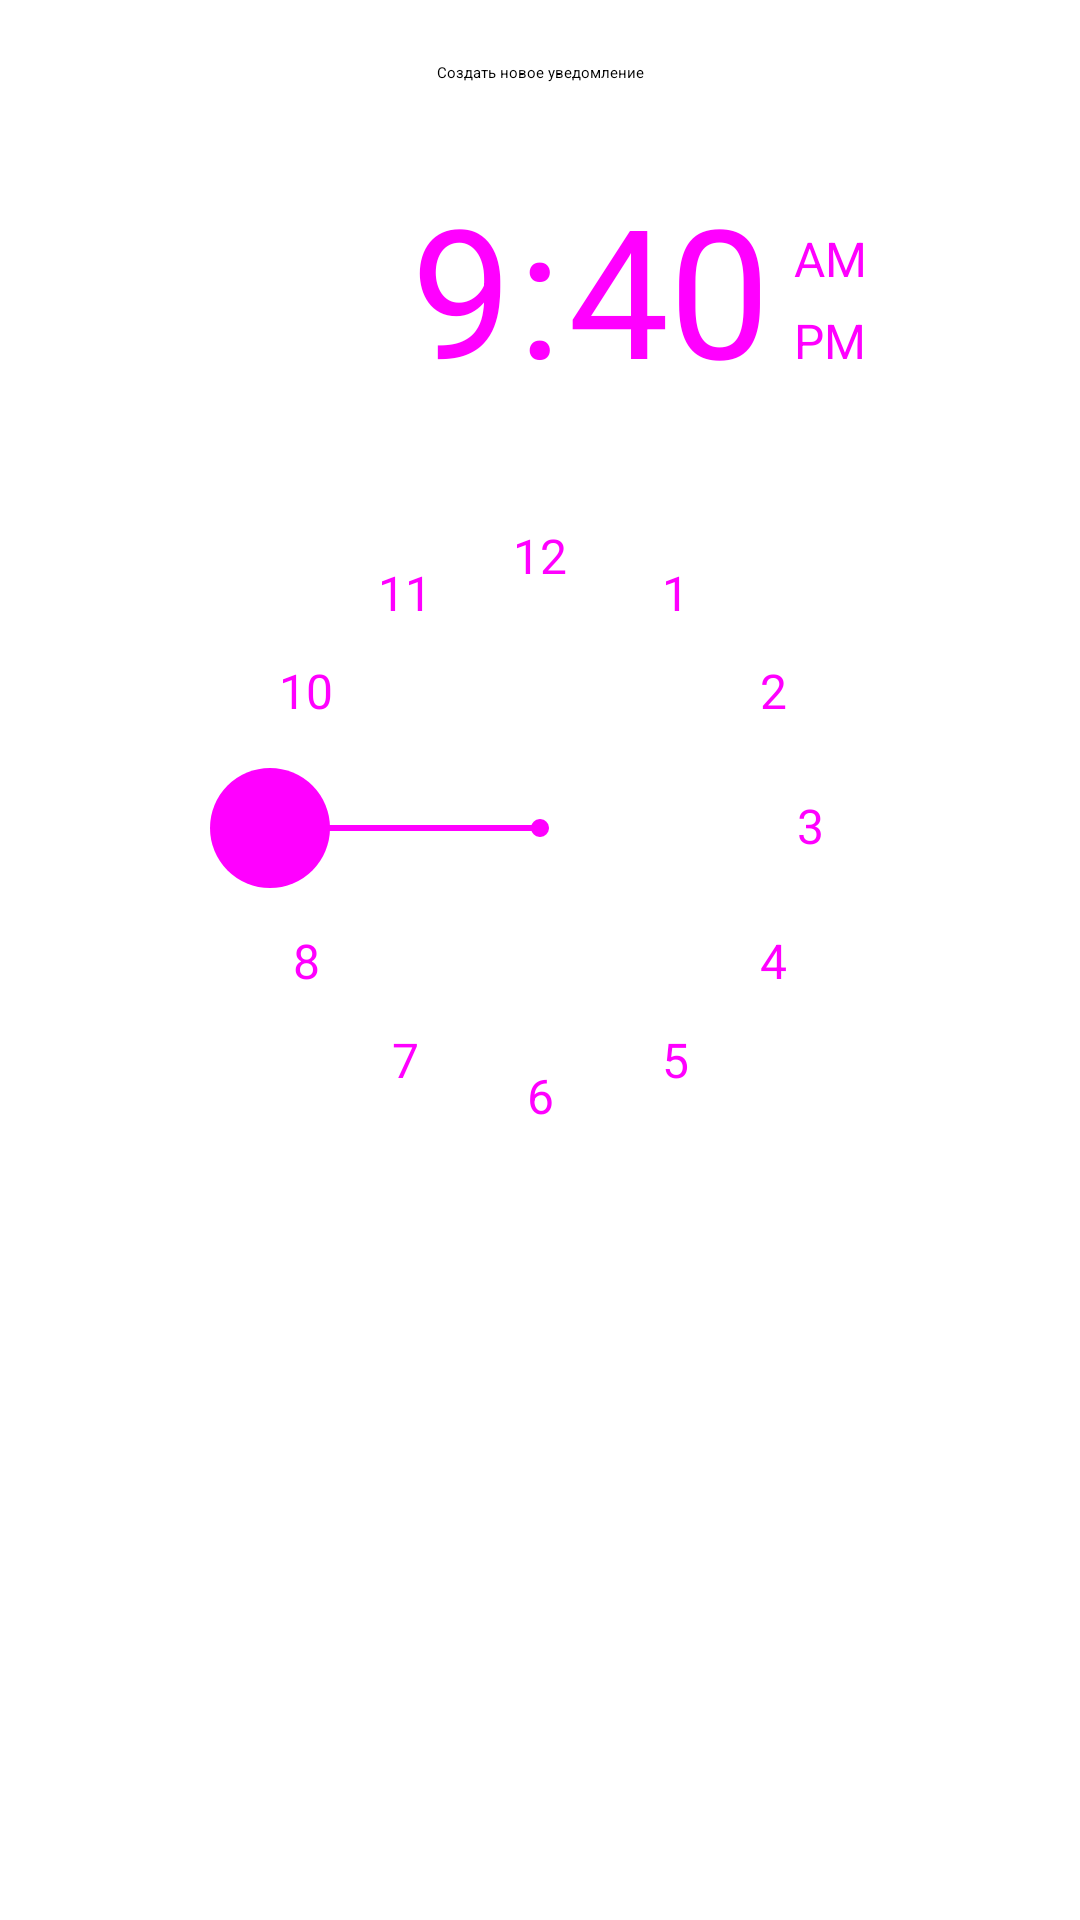

Produce the Android XML layout that renders to this screen, including the resource entries it uses.
<!-- AndroidManifest.xml: application theme Theme.Alfabankandroidappparent2 -->
<!-- res/layout/bottom_sheet_container_notification.xml -->
<?xml version="1.0" encoding="utf-8"?>
<androidx.constraintlayout.widget.ConstraintLayout xmlns:android="http://schemas.android.com/apk/res/android"
    xmlns:app="http://schemas.android.com/apk/res-auto"
    xmlns:tools="http://schemas.android.com/tools"
    android:layout_width="match_parent"
    android:layout_height="match_parent"
    android:layout_gravity="center"
    android:orientation="vertical">

    <LinearLayout
        android:id="@+id/linearLayout"
        android:layout_width="match_parent"
        android:layout_height="wrap_content"
        android:layout_marginTop="16dp"
        android:orientation="horizontal"
        app:layout_constraintEnd_toEndOf="parent"
        app:layout_constraintStart_toStartOf="parent"
        app:layout_constraintTop_toTopOf="parent">

        <androidx.constraintlayout.widget.ConstraintLayout
            android:layout_width="match_parent"
            android:layout_height="wrap_content">

            <ImageButton
                android:id="@+id/acceptBottomSheetButton"
                android:layout_width="wrap_content"
                android:layout_height="wrap_content"
                android:layout_marginTop="8dp"
                android:layout_marginEnd="16dp"
                android:layout_marginBottom="8dp"
                android:background="@color/Transperent"
                app:layout_constraintBottom_toBottomOf="parent"
                app:layout_constraintEnd_toEndOf="parent"
                app:layout_constraintTop_toTopOf="parent"
                app:srcCompat="@drawable/ic_baseline_check_24" />

            <ImageButton
                android:id="@+id/closeBottomSheetButton"
                android:layout_width="wrap_content"
                android:layout_height="wrap_content"
                android:layout_marginStart="16dp"
                android:layout_marginTop="8dp"
                android:layout_marginBottom="8dp"
                android:background="@color/Transperent"
                android:rotation="45"
                app:layout_constraintBottom_toBottomOf="parent"
                app:layout_constraintStart_toStartOf="parent"
                app:layout_constraintTop_toTopOf="parent"
                app:srcCompat="@drawable/ic_baseline_add_24" />

            <TextView
                android:id="@+id/textView"
                android:layout_width="wrap_content"
                android:layout_height="wrap_content"
                android:text="@string/createNewNotification"
                app:layout_constraintBottom_toBottomOf="parent"
                app:layout_constraintEnd_toStartOf="@+id/acceptBottomSheetButton"
                app:layout_constraintStart_toEndOf="@+id/closeBottomSheetButton"
                app:layout_constraintTop_toTopOf="parent" />
        </androidx.constraintlayout.widget.ConstraintLayout>

    </LinearLayout>

    <TimePicker
        android:id="@+id/timePicker"
        android:layout_width="wrap_content"
        android:layout_height="wrap_content"

        android:layout_marginTop="16dp"
        android:timePickerMode="clock"
        app:layout_constraintEnd_toEndOf="parent"
        app:layout_constraintStart_toStartOf="parent"
        app:layout_constraintTop_toBottomOf="@+id/linearLayout" />
</androidx.constraintlayout.widget.ConstraintLayout>
<!-- resources referenced by this layout -->
<resources>
  <color name="Transperent">#FFFFFF</color>
  <string name="createNewNotification">Создать новое уведомление</string>
  <style name="Theme.Alfabankandroidappparent2" parent="Theme.MaterialComponents.DayNight.DarkActionBar">
          
          <item name="colorPrimary">@color/purple_200</item>
          <item name="colorPrimaryVariant">@color/purple_700</item>
          <item name="colorOnPrimary">@color/black</item>
          
          <item name="colorSecondary">@color/teal_200</item>
          <item name="colorSecondaryVariant">@color/teal_200</item>
          <item name="colorOnSecondary">@color/black</item>
          
          <item name="android:statusBarColor" tools:targetApi="l">?attr/colorPrimaryVariant</item>
          
      </style>
  <color name="purple_200">#FFBB86FC</color>
  <color name="purple_700">#FF3700B3</color>
  <color name="black">#FF000000</color>
  <color name="teal_200">#FF03DAC5</color>
</resources>
